Run: headless pygame with SDL's dummy video driver; simulated clock (each Clock.tick advances the game by its frame time, no real sleeping); random seed 0; keys injected as events and as key.get_pressed() state; no mouse input.
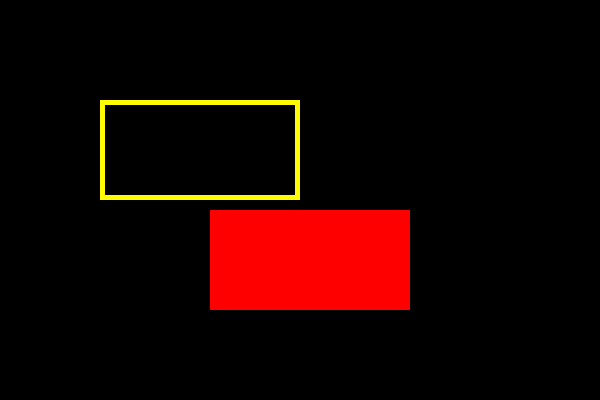
Frame 1 of 4 · flips 1–60 · no input
Frame 2 of 4 · flips 61–180 · tapped SPACE, RETURN · held RIGHT (→), D · screen unchanged from frame 1, image omitted
Frame 3 of 4 · flips 181–300 · held DOWN (↓), S · screen unchanged from frame 2, image omitted
Frame 4 of 4 · flips 301–420 · held LEFT (←), A, UP (↑), W · screen unchanged from frame 3, image omitted

The pygame program that drew these frames:

#############   2p1.Draw Rectangular
import pygame,sys

pygame.init()

screen = pygame.display.set_mode((600,400)) 
pygame.display.set_caption("Pygame 图形绘制")

Gold = (255,251,0)
Red = pygame.Color("red")

# 开始绘制:
r1rect = pygame.draw.rect(screen, Gold, (100,100,200,100), 5)
r2rect = pygame.draw.rect(screen, Red, (210,210,200,100), 0)

while True:
    for event in pygame.event.get():
        if event.type == pygame.QUIT:
            sys.exit()
    
    pygame.display.update()
